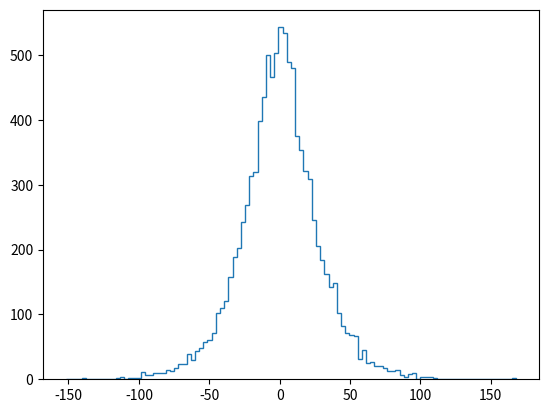

This chart was generated by the following Python code:
import numpy as np
from matplotlib import pyplot as plt

N = 10000

x = np.random.randn(N) + 5
y = np.random.randn(N)

# z = np.sign(y) * np.log(1 + np.abs(y))
# z = y**3 - y
z = y * (1 + x**2)

fig = plt.figure('xy')
fig.clf()
ax = fig.subplots(1, 1)

ax.hist(z, bins='auto', histtype='step')

fig.show()
